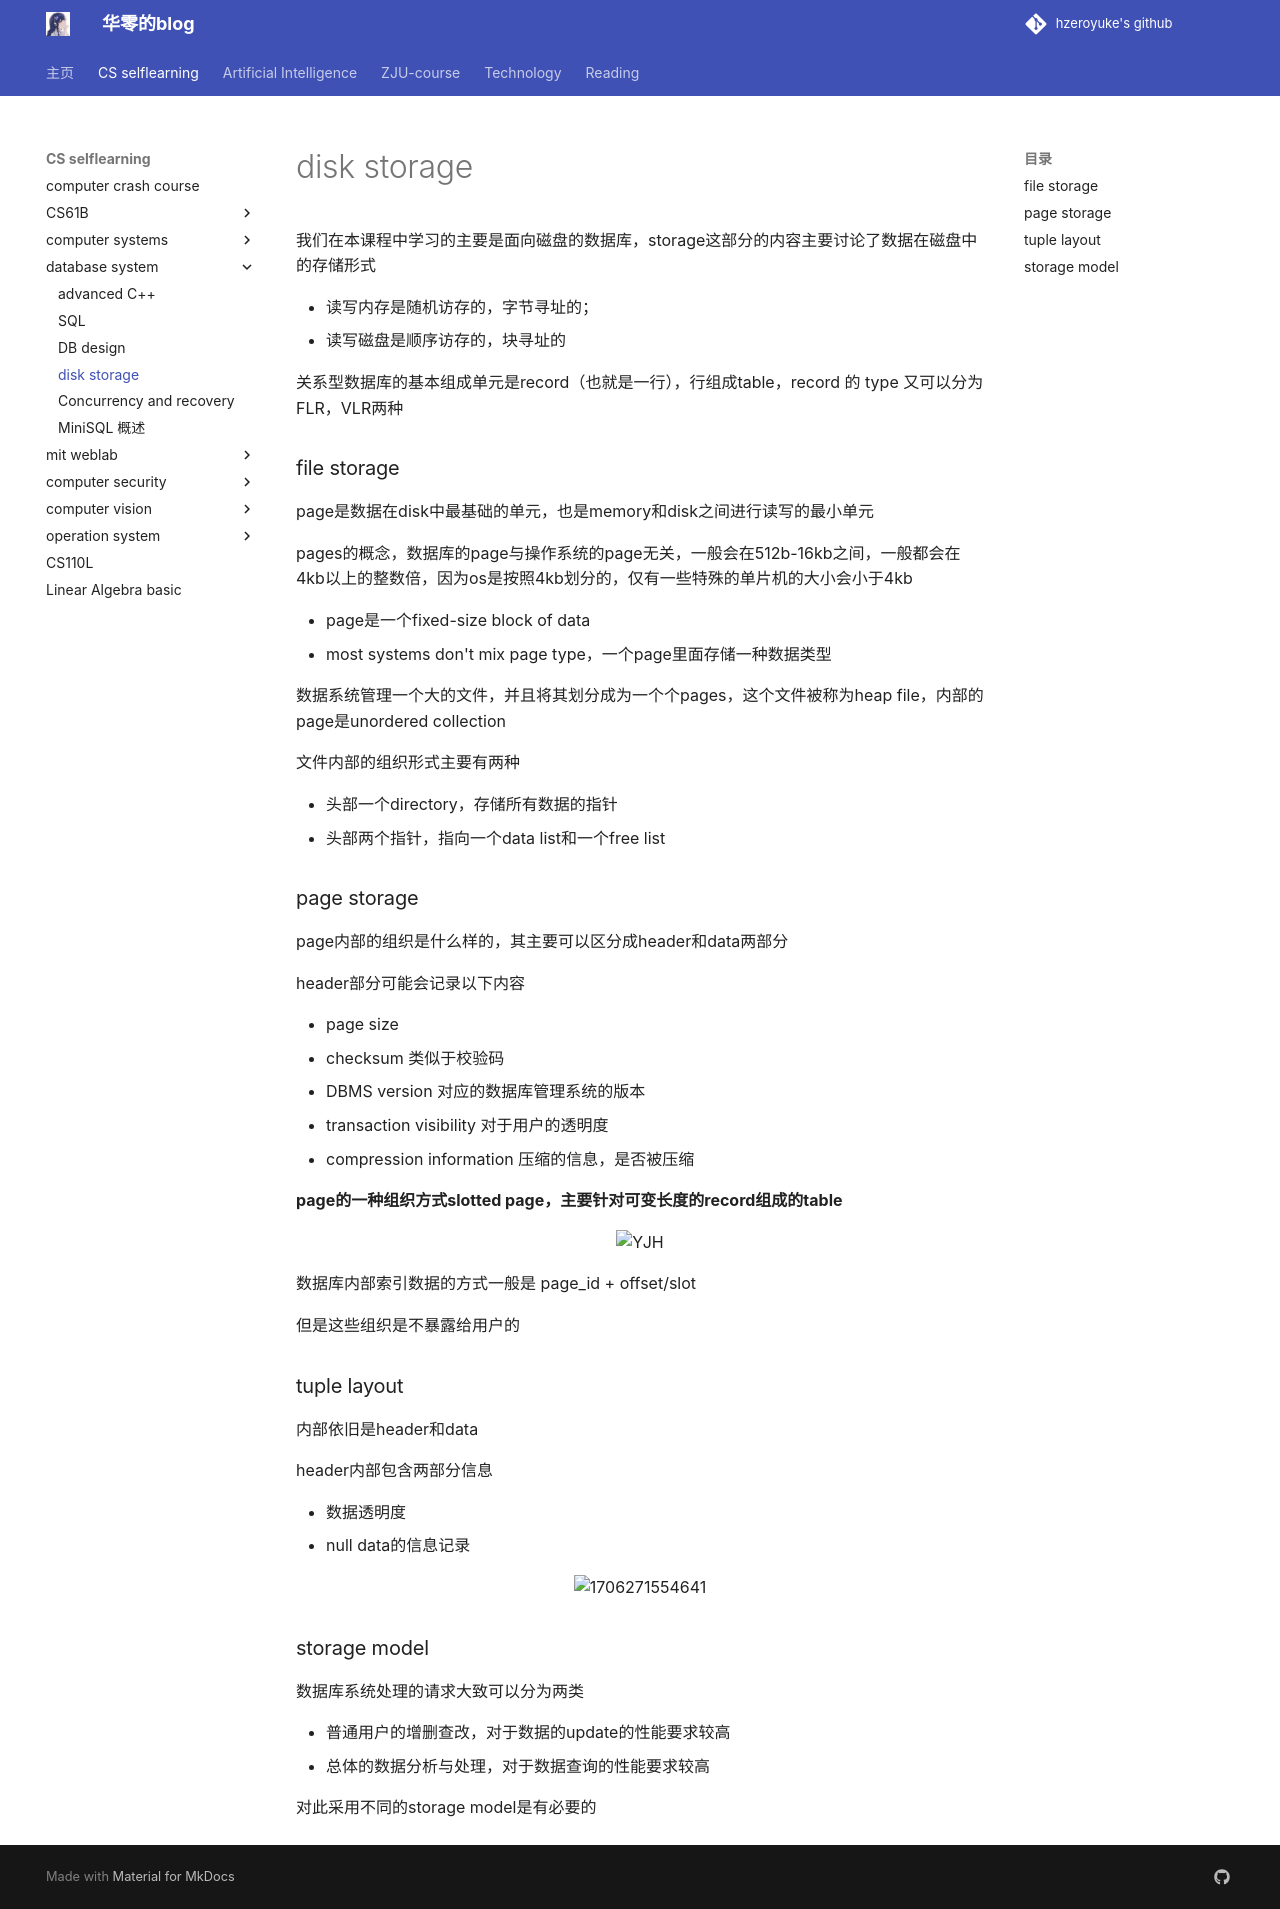

repository: hzeroyuke/my_blog · page: 国内外著名课程/cmu15445/disk storage/index.html · generator: mkdocs

# disk storage

我们在本课程中学习的主要是面向磁盘的数据库，storage这部分的内容主要讨论了数据在磁盘中的存储形式

* 读写内存是随机访存的，字节寻址的；
* 读写磁盘是顺序访存的，块寻址的

关系型数据库的基本组成单元是record（也就是一行），行组成table，record 的 type 又可以分为FLR，VLR两种

### file storage

page是数据在disk中最基础的单元，也是memory和disk之间进行读写的最小单元

pages的概念，数据库的page与操作系统的page无关，一般会在512b-16kb之间，一般都会在4kb以上的整数倍，因为os是按照4kb划分的，仅有一些特殊的单片机的大小会小于4kb

* page是一个fixed-size block of data
* most systems don't mix page type，一个page里面存储一种数据类型

数据系统管理一个大的文件，并且将其划分成为一个个pages，这个文件被称为heap file，内部的page是unordered collection

文件内部的组织形式主要有两种

* 头部一个directory，存储所有数据的指针
* 头部两个指针，指向一个data list和一个free list

### page storage

page内部的组织是什么样的，其主要可以区分成header和data两部分

header部分可能会记录以下内容

* page size
* checksum  类似于校验码
* DBMS version 对应的数据库管理系统的版本
* transaction visibility 对于用户的透明度
* compression information  压缩的信息，是否被压缩

**page的一种组织方式slotted page，主要针对可变长度的record组成的table**

![YJH](assets/TNI0Z9VXQBVYOYVYJH-20240126201313-1aq9n4r.png)

数据库内部索引数据的方式一般是 page_id + offset/slot

但是这些组织是不暴露给用户的

### tuple layout

内部依旧是header和data

header内部包含两部分信息

* 数据透明度
* null data的信息记录

![1706271554641](assets/1706271554641-20240126201920-zgkmjfq.png)

### storage model

数据库系统处理的请求大致可以分为两类

* 普通用户的增删查改，对于数据的update的性能要求较高
* 总体的数据分析与处理，对于数据查询的性能要求较高

对此采用不同的storage model是有必要的
